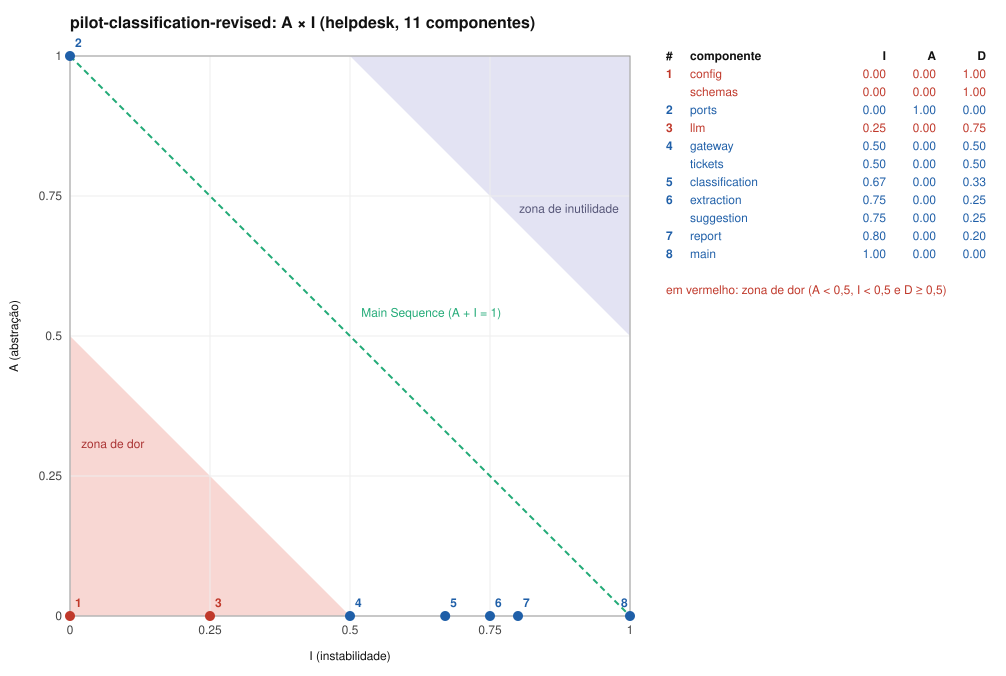

The file beside this chart, header and first rows:
component, ca, ce, i, a, d
classification, 1, 2, 0.67, 0.00, 0.33
config, 5, 0, 0.00, 0.00, 1.00
extraction, 1, 3, 0.75, 0.00, 0.25
gateway, 1, 1, 0.50, 0.00, 0.50
llm, 3, 1, 0.25, 0.00, 0.75
main, 0, 6, 1.00, 0.00, 0.00
ports, 2, 0, 0.00, 1.00, 0.00
report, 1, 4, 0.80, 0.00, 0.20
schemas, 5, 0, 0.00, 0.00, 1.00
suggestion, 1, 3, 0.75, 0.00, 0.25
tickets, 1, 1, 0.50, 0.00, 0.50
